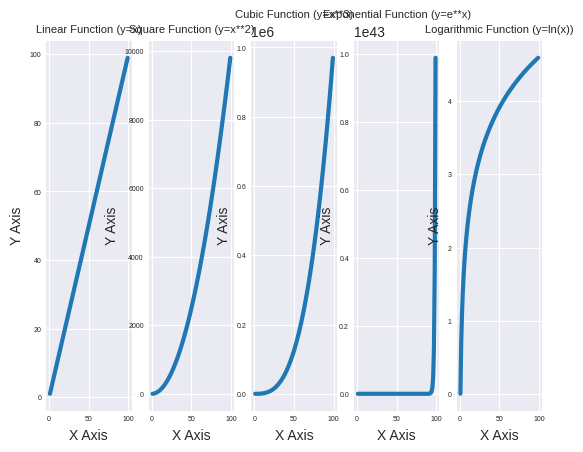

Recreate this plot in Python.
import matplotlib.pyplot as plt
import math

input_values = [x for x in range(1,100)]

linear = [x for x in range(1,100)]
print(linear)
squares = [x ** 2 for x in range(1,100)]
print(squares)
cubic = [x ** 3 for x in range(1,100)]
print(cubic)
exponential = [math.exp(x) for x in range(1,100)]
print(exponential)
logarithmic = [math.log(x) for x in range(1, 100)]
print(logarithmic)

plt.style.use('seaborn-v0_8-darkgrid')

fig, ax = plt.subplots(1, 5)

ax[0].plot(input_values, linear, linewidth=3)
ax[0].set_title("Linear Function (y=x)", fontsize=8)


ax[1].plot(input_values, squares, linewidth=3)
ax[1].set_title("Square Function (y=x**2)", fontsize=8)

ax[2].plot(input_values, cubic, linewidth=3)
ax[2].set_title("Cubic Function (y=x**3)", fontsize=8)

ax[3].plot(input_values, exponential, linewidth=3)
ax[3].set_title("Exponential Function (y=e**x)", fontsize=8)

ax[4].plot(input_values, logarithmic, linewidth=3)
ax[4].set_title("Logarithmic Function (y=ln(x))", fontsize=8)

for axes in ax:
    axes.set_xlabel("X Axis")
    axes.set_ylabel("Y Axis")
    axes.tick_params(labelsize=5)

plt.show()
